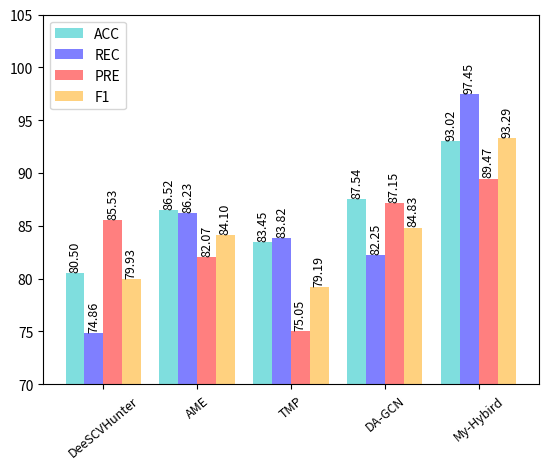

The matplotlib source for this figure:
# -*- coding: utf-8 -*-
""" 
@Time    : 2022/3/11 14:21
@Author  : Chen_Sir
@FileName: draw_column_timestamp.py.py
@SoftWare: PyCharm
"""
import matplotlib.pyplot as plt
import numpy as np
from matplotlib.pyplot import MultipleLocator

models = ('DeeSCVHunter', 'AME', 'TMP', 'DA-GCN', 'My-Hybird')
ACC = [80.5, 86.52, 83.45, 87.54, 93.02]
REC = [74.86, 86.23, 83.82, 82.25, 97.45]
PRE = [85.53, 82.07, 75.05, 87.15, 89.47]
F1 = [79.93, 84.1, 79.19, 84.83, 93.29]
bar_width = 0.2
y_major_locator = MultipleLocator(5)
x = np.arange(len(models))
acc = x - 1.5 * bar_width
rec = x - 0.5 * bar_width
pre = x + 0.5 * bar_width
f1 = x + 1.5 * bar_width
# 使用两次 bar 函数画出两组条形图
plt.bar(acc, height=ACC, width=bar_width, color='c', label='ACC', alpha=0.5, linewidth=10)
plt.bar(rec, height=REC, width=bar_width, color='b', label='REC', alpha=0.5, linewidth=10)
plt.bar(pre, height=PRE, width=bar_width, color='r', label='PRE', alpha=0.5, linewidth=10)
plt.bar(f1, height=F1, width=bar_width, color='orange', label='F1', alpha=0.5, linewidth=10)
for a, b in zip(acc, ACC):
    plt.text(a, b + 0.1, '%.2f' % b, ha='center', va='bottom', fontsize=9, rotation=90)
for a, b in zip(rec, REC):
    plt.text(a, b + 0.1, '%.2f' % b, ha='center', va='bottom', fontsize=9, rotation=90)
for a, b in zip(pre, PRE):
    plt.text(a, b + 0.1, '%.2f' % b, ha='center', va='bottom', fontsize=9, rotation=90)
for a, b in zip(f1, F1):
    plt.text(a, b + 0.1, '%.2f' % b, ha='center', va='bottom', fontsize=9, rotation=90)
plt.legend()  # 显示图例
ax = plt.gca()
ax.yaxis.set_major_locator(y_major_locator)
ax.set_xticklabels(labels=models, rotation=40)
plt.ylim(70, 105)
plt.xticks(x, labels=models, fontsize=9)
plt.show()